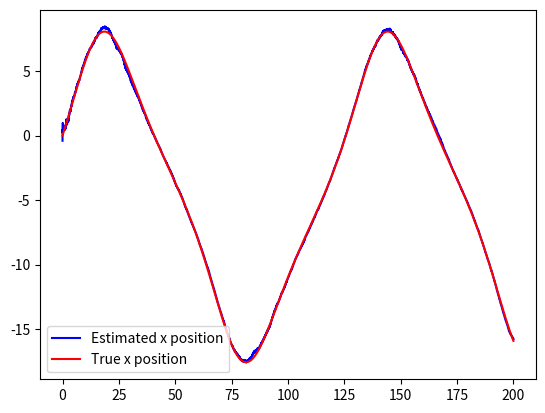
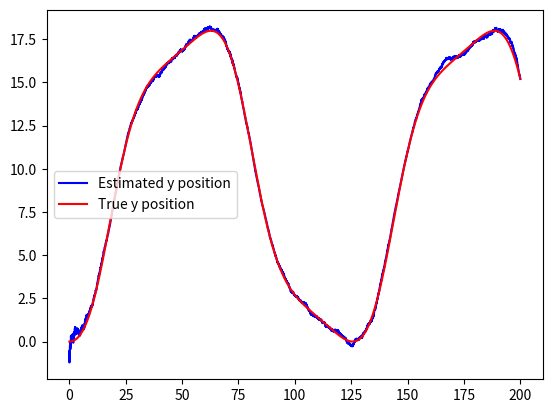
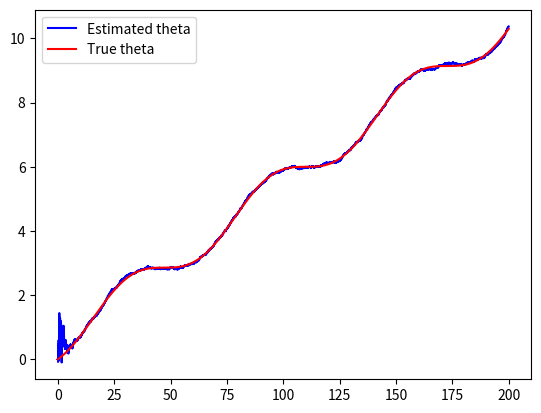
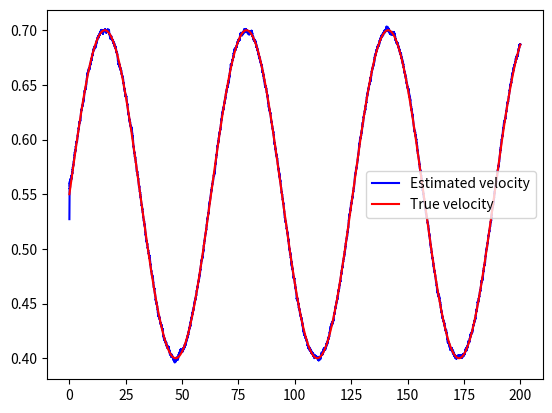
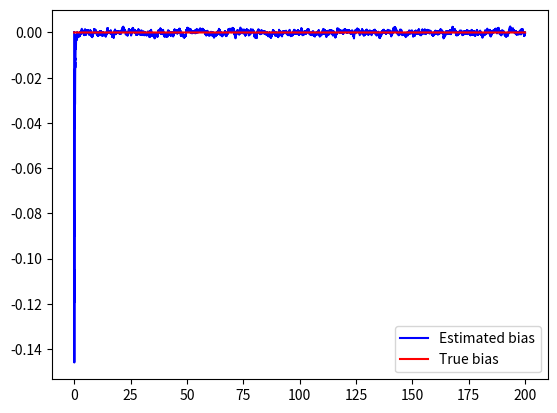
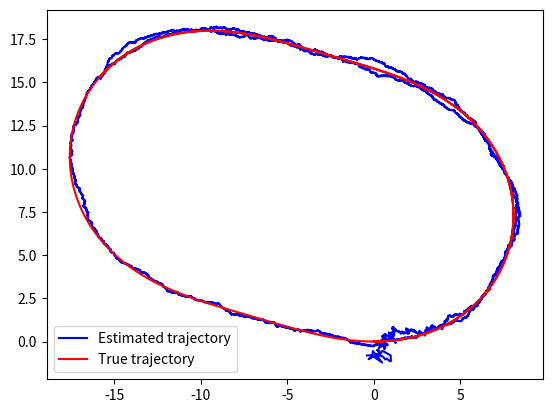
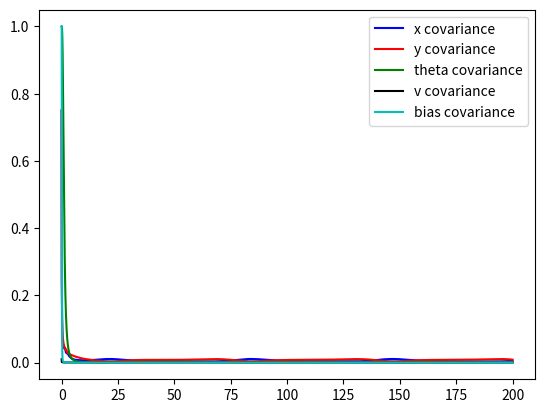

Python code for these plots, in order:
import numpy as np
import matplotlib.pyplot as plt
import math

class problem_set3:

       
    def __init__(self):
        np.random.seed(1)
        self.dt = 0.01
        self.time = np.arange(0,200,self.dt)
        
        self.sigma_b = 1E-6 # bias covariance for acceleration
        self.sigma_z = 2.5E-3 # noise covariance for acceleration
        self.sigma_p = 3 # GPS noise covariance 
        self.sigma_w = 2.5E-3 # noise covariance for gyroscope
        self.sigma_enc = 1E-2 #noise covariane for linear velocity (encoder)

        self.x = 0.0 #True x position
        self.y = 0.0 #True y position
        self.v = 0.0 #True forward velocity
        self.w = 0.0 # True angular velocity
        self.a = 0.0 # True acceleration
        self.b = 0.0 # Bias for acceleration measurements
        self.a_ = 0.0 # Acceleration measurement
        
        self.x_gps = 0.0 # GPS measurements
        self.y_gps = 0.0 
        self.v_enc = 0.0 # Wheel encoder measurements
        self.w_gyro = 0.0 # Gyroscope measurements

        self.theta = 0.0 # Heading angle
        # STATE VECTOR
        self.xhat = np.array([[0.0],[0.0],[0.0],[0.0],[0.0]])# state vector (x, y, theta, velocity, bias)
        
        self.P = np.eye(5) #state covariance matrix
        self.Q = np.eye(5)*0.1*self.sigma_z # Process noise matrix
        self.C = np.array([[1, 0, 0, 0, 0],
                    [0, 1, 0, 0, 0],
                    [0, 0, 0, 1, 0]]) # Measurement matrix
        self.R = np.diag([self.sigma_p, self.sigma_p, self.sigma_enc]) # Measurement covariance matrix
        
        self.v_last = 0.0

        self.results = [[],[],[],[],[],[],[],[],[],[],[],[],[],[],[],[]] #do not change this variable. You can use it to plot some data.
        
        for t in self.time: # control loop
            self.true_states(t)
            self.measurements_model()
            self.estimated_states_prediction()
            self.estimated_states_correction()

            self.save_results(t)

    
    def save_results(self,t):
        self.results[0].append(t)
        self.results[1].append(self.x)
        self.results[2].append(self.xhat[0,0])
        self.results[3].append(self.y)
        self.results[4].append(self.xhat[1,0])
        self.results[5].append(self.theta)
        self.results[6].append(self.xhat[2,0])
        self.results[7].append(self.v)
        self.results[8].append(self.xhat[3,0])
        self.results[9].append(self.b)
        self.results[10].append(self.xhat[4,0])
        
        Pdiag = self.P.diagonal() # state covariance
        self.results[11].append(Pdiag[0])
        self.results[12].append(Pdiag[1])
        self.results[13].append(Pdiag[2])
        self.results[14].append(Pdiag[3])
        self.results[15].append(Pdiag[4])
        
    
    def true_states(self, t):
        v_left = 0.5 + 0.1*np.sin(0.1*t) # True left-wheels speed
        v_right = 0.6 + 0.2*np.sin(0.1*t) # True right-wheels speed

        self.v = (v_right+v_left)/2 # True forward velocity
        self.w = (v_right-v_left)/(2) # True angular velocity
        self.a = (self.v-self.v_last)/self.dt # True acceleration
        self.theta = self.theta + self.dt*self.w # True heading angle
    
        R_bi = np.array([[math.cos(self.theta), -math.sin(self.theta)],
                        [math.sin(self.theta), math.cos(self.theta)]])
    
        v_i = np.matmul(R_bi, np.array([[self.v],[0]])) # Velocity in the inertial frame
        vx = v_i[0,0]
        vy = v_i[1,0]
        self.x = self.x + self.dt*vx # True position x
        self.y = self.y + self.dt*vy # True position y
        self.v_last = self.v
    
                  
    def measurements_model(self): # In practice, you don't need to do this, as you measure your variables with sensors
        # Acceleration measurements
        noise = np.random.randn(1,1).item()*self.sigma_z # noise
        bdot = np.random.randn(1,1).item()*self.sigma_b
        self.b = self.b + bdot*self.dt 
        self.a_ = self.a + self.b + noise # Acceleration measurements
        # GPS measurements
        self.x_gps = self.x + np.random.randn(1,1).item()*self.sigma_p
        self.y_gps = self.y + np.random.randn(1,1).item()*self.sigma_p
        # Gyro measurements
        self.w_gyro = self.w + np.random.randn(1,1).item()*self.sigma_w
   
        # Encoder measurements (forward velocity)
        self.v_enc = self.v + np.random.randn(1,1).item()*self.sigma_enc

    def estimated_states_prediction(self):
        
        # EKF Prediction step
        # Your dot variables here. Remember your state vector xhat (x, y, theta, v, bias)
        xdot = self.xhat[3, 0] * math.cos(self.xhat[2, 0]) 
        ydot = self.xhat[3, 0] * math.sin(self.xhat[2, 0]) 
        theta_dot = self.w_gyro 
        vdot = self.a_ - self.xhat[4, 0] 
        bdot = 0.0 
        
        # Euler integration to compute your state vector xhat
        # Your code here
        self.xhat[0, 0] = self.xhat[0, 0] + xdot * self.dt  
        self.xhat[1, 0] = self.xhat[1, 0] + ydot * self.dt  
        self.xhat[2, 0] = self.xhat[2, 0] + theta_dot * self.dt  
        self.xhat[3, 0] = self.xhat[3, 0] + vdot * self.dt  
        self.xhat[4, 0] = self.xhat[4, 0] + bdot * self.dt  
        
        
        # Transition matrix
        A = np.array([[0, 0, -self.xhat[3, 0] * math.sin(self.xhat[2, 0]), math.cos(self.xhat[2, 0]), 0],
                      [0, 0, self.xhat[3, 0] * math.cos(self.xhat[2, 0]), math.sin(self.xhat[2, 0]), 0],
                      [0, 0, 0, 0, 0],
                      [0, 0, 0, 0, -1],
                      [0, 0, 0, 0, 0]])
        
        # Integrate state covariance matrix
        pdot = np.dot(A, self.P) + np.dot(self.P, A.T) + self.Q
        self.P = self.P + pdot * self.dt 

        
    def estimated_states_correction(self):
        # correction step
        
        # These variables are already defined: self.C, self.P, self.R
        y = np.array([[self.x_gps], [self.y_gps], [self.v_enc]]) # measurements for correction
        
        # Compute Kalman filter gain
        # Your code here
        Kalman_calc = np.dot(self.P, self.C.T) @ np.linalg.inv(np.dot(np.dot(self.C, self.P), self.C.T) + self.R)
        Difference = y - np.dot(self.C, self.xhat)
     
        self.xhat = self.xhat + np.dot(Kalman_calc, Difference)
        self.P = self.P - np.dot(Kalman_calc, np.dot(self.C, self.P))


    
if __name__ == '__main__':
    problem = problem_set3()
    plt.figure (1)
    plt.plot(problem.results[0], problem.results[2],'b')
    plt.plot(problem.results[0], problem.results[1],'r')
    plt.legend(["Estimated x position", "True x position"])
    
    plt.figure (2)
    plt.plot(problem.results[0], problem.results[4],'b')
    plt.plot(problem.results[0], problem.results[3],'r')
    plt.legend(["Estimated y position", "True y position"])
    
    plt.figure (3)
    plt.plot(problem.results[0], problem.results[6],'b')
    plt.plot(problem.results[0], problem.results[5],'r')
    plt.legend(["Estimated theta", "True theta"])

    plt.figure (4)
    plt.plot(problem.results[0], problem.results[8],'b')
    plt.plot(problem.results[0], problem.results[7],'r')
    plt.legend(["Estimated velocity", "True velocity"])

    plt.figure (5)
    plt.plot(problem.results[0], problem.results[10],'b')
    plt.plot(problem.results[0], problem.results[9],'r')
    plt.legend(["Estimated bias", "True bias"])

    plt.figure (6)
    plt.plot(problem.results[2], problem.results[4],'b')
    plt.plot(problem.results[1], problem.results[3],'r')
    plt.legend(["Estimated trajectory", "True trajectory"])


    plt.figure (7)
    plt.plot(problem.results[0], problem.results[11],'b')
    plt.plot(problem.results[0], problem.results[12],'r')
    plt.plot(problem.results[0], problem.results[13],'g')
    plt.plot(problem.results[0], problem.results[14],'k')
    plt.plot(problem.results[0], problem.results[15],'c')
    plt.legend(["x covariance", "y covariance", "theta covariance", "v covariance", "bias covariance"])

    plt.show()
